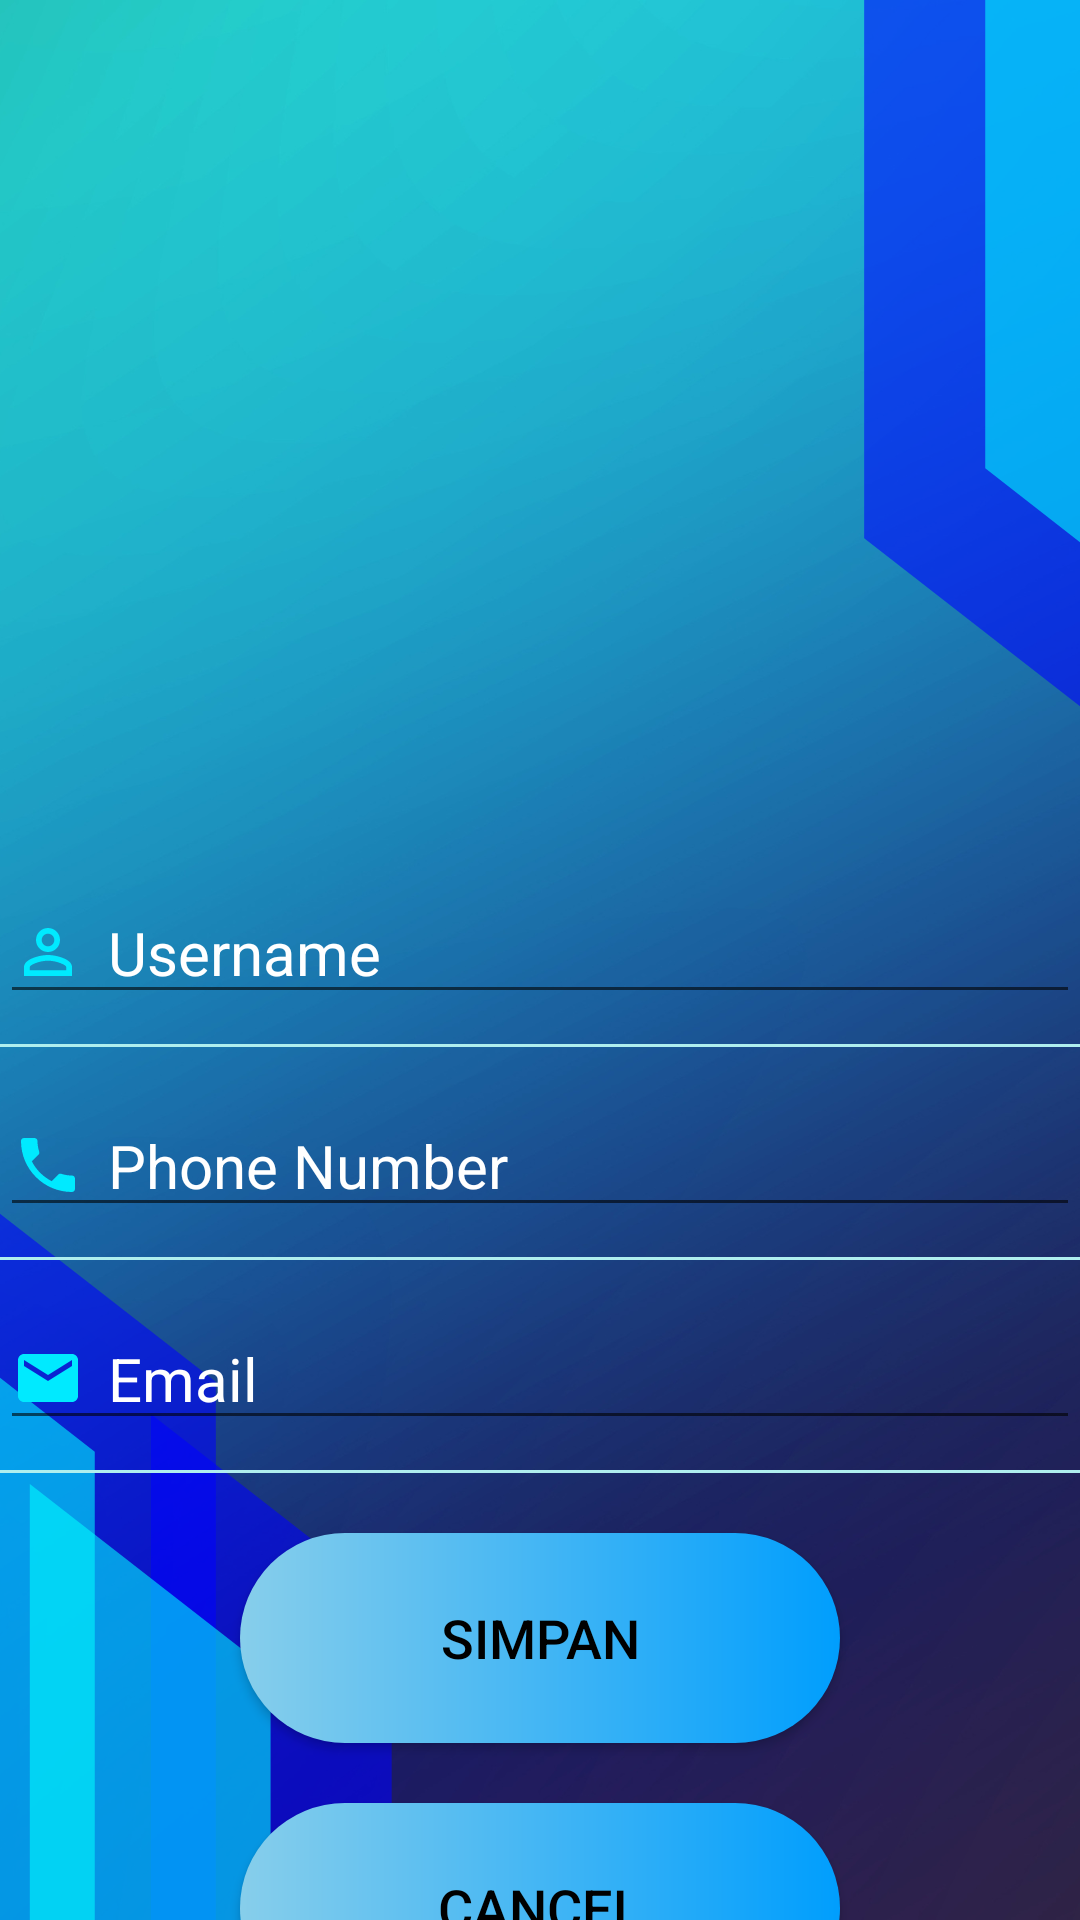

This screen was rendered from an Android layout file. Write that file and the resources it references.
<!-- AndroidManifest.xml: application theme Theme.TubesPPB -->
<!-- res/layout/fragment_edit_profile.xml -->
<?xml version="1.0" encoding="utf-8"?>
<FrameLayout xmlns:android="http://schemas.android.com/apk/res/android"
    xmlns:app="http://schemas.android.com/apk/res-auto"
    xmlns:tools="http://schemas.android.com/tools"
    android:layout_width="match_parent"
    android:layout_height="match_parent"
    android:background="@drawable/profil"
    tools:context=".view.EditProfileFragment">

    <androidx.core.widget.NestedScrollView
        android:id="@+id/layoutEdit"
        android:layout_width="match_parent"
        android:layout_height="match_parent"
        android:layout_gravity="center_horizontal">

        <LinearLayout
            android:layout_width="match_parent"
            android:layout_height="wrap_content"
            android:gravity="center"
            android:orientation="vertical">

            <LinearLayout
                android:id="@+id/layoutInti2"
                android:layout_width="match_parent"
                android:layout_height="match_parent"
                android:layout_marginTop="20dp"
                android:gravity="center"
                android:orientation="vertical">

                <ImageView
                    android:id="@+id/imageViewProfilePicture"
                    android:layout_width="200dp"
                    android:layout_height="200dp"
                    android:layout_marginTop="50dp"
                    android:contentDescription="@string/profile_icon"
                    android:src="@drawable/baseline_person_25" />

                <EditText
                    android:id="@+id/textViewUsername"
                    android:layout_width="match_parent"
                    android:layout_height="wrap_content"
                    android:layout_marginTop="24dp"
                    android:drawablePadding="8dp"
                    android:importantForAutofill="no"
                    android:inputType="text"
                    android:text="@string/profil_username"
                    android:textColor="@color/white"
                    android:textSize="20sp"
                    app:drawableStartCompat="@drawable/baseline_person_outline_24"
                    tools:ignore="LabelFor,VisualLintTextFieldSize" />

                <View
                    android:id="@+id/divider1"
                    android:layout_width="match_parent"
                    android:layout_height="1dp"
                    android:layout_marginTop="10dp"
                    android:background="@color/Pale_Turquoise" />

                <EditText
                    android:id="@+id/textViewPhoneNumber"
                    android:layout_width="match_parent"
                    android:layout_height="wrap_content"
                    android:layout_marginTop="16dp"
                    android:drawablePadding="8dp"
                    android:importantForAutofill="no"
                    android:inputType="phone|number"
                    android:text="@string/phone_number"
                    android:textColor="@color/white"
                    android:textSize="20sp"
                    app:drawableStartCompat="@drawable/baseline_phone_24"
                    tools:ignore="LabelFor,VisualLintTextFieldSize" />

                <View
                    android:id="@+id/divider2"
                    android:layout_width="match_parent"
                    android:layout_height="1dp"
                    android:layout_marginTop="10dp"
                    android:background="@color/Pale_Turquoise" />

                <EditText
                    android:id="@+id/textViewEmail"
                    android:layout_width="match_parent"
                    android:layout_height="wrap_content"
                    android:layout_marginTop="16dp"
                    android:drawablePadding="8dp"
                    android:importantForAutofill="no"
                    android:inputType="textEmailAddress"
                    android:text="@string/email"
                    android:textColor="@color/white"
                    android:textSize="20sp"
                    app:drawableStartCompat="@drawable/baseline_email_24"
                    tools:ignore="LabelFor,VisualLintTextFieldSize" />

                <View
                    android:id="@+id/divider3"
                    android:layout_width="match_parent"
                    android:layout_height="1dp"
                    android:layout_marginTop="10dp"
                    android:background="@color/Pale_Turquoise" />
                <Button
                    android:id="@+id/buttonSave"
                    android:layout_width="200dp"
                    android:layout_height="70dp"
                    android:layout_gravity="center"
                    android:layout_marginTop="20dp"
                    android:background="@drawable/custom_btn"
                    android:text="@string/save"
                    android:textColor="@color/black"
                    android:textSize="18sp" />
                <Button
                    android:id="@+id/buttonCancel"
                    android:layout_width="200dp"
                    android:layout_height="70dp"
                    android:layout_gravity="center"
                    android:layout_marginTop="20dp"
                    android:background="@drawable/custom_btn"
                    android:text="@string/cancel"
                    android:textColor="@color/black"
                    android:textSize="18sp"
                    android:layout_marginBottom="20px"/>
            </LinearLayout>
        </LinearLayout>
    </androidx.core.widget.NestedScrollView>
</FrameLayout>
<!-- resources referenced by this layout -->
<resources>
  <color name="Pale_Turquoise">#AFEEEE</color>
  <color name="black">#FF000000</color>
  <color name="white">#FFFFFFFF</color>
  <!-- drawable baseline_email_24 (drawable) -->
  <vector android:height="24dp" android:tint="#00EAFF"
      android:viewportHeight="24" android:viewportWidth="24"
      android:width="24dp" xmlns:android="http://schemas.android.com/apk/res/android">
      <path android:fillColor="@android:color/white" android:pathData="M20,4L4,4c-1.1,0 -1.99,0.9 -1.99,2L2,18c0,1.1 0.9,2 2,2h16c1.1,0 2,-0.9 2,-2L22,6c0,-1.1 -0.9,-2 -2,-2zM20,8l-8,5 -8,-5L4,6l8,5 8,-5v2z"/>
  </vector>
  <!-- drawable baseline_person_outline_24 (drawable) -->
  <vector android:height="24dp" android:tint="#00EAFF"
      android:viewportHeight="24" android:viewportWidth="24"
      android:width="24dp" xmlns:android="http://schemas.android.com/apk/res/android">
      <path android:fillColor="@android:color/white" android:pathData="M12,5.9c1.16,0 2.1,0.94 2.1,2.1s-0.94,2.1 -2.1,2.1S9.9,9.16 9.9,8s0.94,-2.1 2.1,-2.1m0,9c2.97,0 6.1,1.46 6.1,2.1v1.1L5.9,18.1L5.9,17c0,-0.64 3.13,-2.1 6.1,-2.1M12,4C9.79,4 8,5.79 8,8s1.79,4 4,4 4,-1.79 4,-4 -1.79,-4 -4,-4zM12,13c-2.67,0 -8,1.34 -8,4v3h16v-3c0,-2.66 -5.33,-4 -8,-4z"/>
  </vector>
  <!-- drawable baseline_phone_24 (drawable) -->
  <vector android:height="24dp" android:tint="#00EAFF"
      android:viewportHeight="24" android:viewportWidth="24"
      android:width="24dp" xmlns:android="http://schemas.android.com/apk/res/android">
      <path android:fillColor="@android:color/white" android:pathData="M6.62,10.79c1.44,2.83 3.76,5.14 6.59,6.59l2.2,-2.2c0.27,-0.27 0.67,-0.36 1.02,-0.24 1.12,0.37 2.33,0.57 3.57,0.57 0.55,0 1,0.45 1,1V20c0,0.55 -0.45,1 -1,1 -9.39,0 -17,-7.61 -17,-17 0,-0.55 0.45,-1 1,-1h3.5c0.55,0 1,0.45 1,1 0,1.25 0.2,2.45 0.57,3.57 0.11,0.35 0.03,0.74 -0.25,1.02l-2.2,2.2z"/>
  </vector>
  <!-- drawable custom_btn (drawable) -->
  <?xml version="1.0" encoding="utf-8"?>
  <shape xmlns:android="http://schemas.android.com/apk/res/android" android:shape="rectangle">
      <gradient android:startColor="#87CEEB" android:endColor="#009EFD" android:type="linear"/>
      <corners android:radius="50dp"/>
  
  </shape>
  <!-- drawable profil: png bitmap (drawable, 524532 bytes) -->
  <string name="cancel">Cancel</string>
  <string name="email">Email</string>
  <string name="phone_number">Phone Number</string>
  <string name="profil_username">Username</string>
  <string name="profile_icon">Profile_Icon</string>
  <string name="save">Simpan</string>
  <style name="Theme.TubesPPB" parent="Theme.AppCompat.DayNight.NoActionBar">
          
          <item name="colorPrimary">@color/Pale_Turquoise</item>
          <item name="colorPrimaryVariant">@color/purple_700</item>
          <item name="colorOnPrimary">@color/white</item>
          
          <item name="colorSecondary">@color/aqua</item>
          <item name="colorSecondaryVariant">@color/teal_700</item>
          <item name="colorOnSecondary">@color/black</item>
          
          <item name="android:statusBarColor">?attr/colorPrimaryVariant</item>
          
      </style>
  <color name="purple_700">#FF3700B3</color>
  <color name="aqua">#00EAFF</color>
  <color name="teal_700">#FF018786</color>
</resources>
